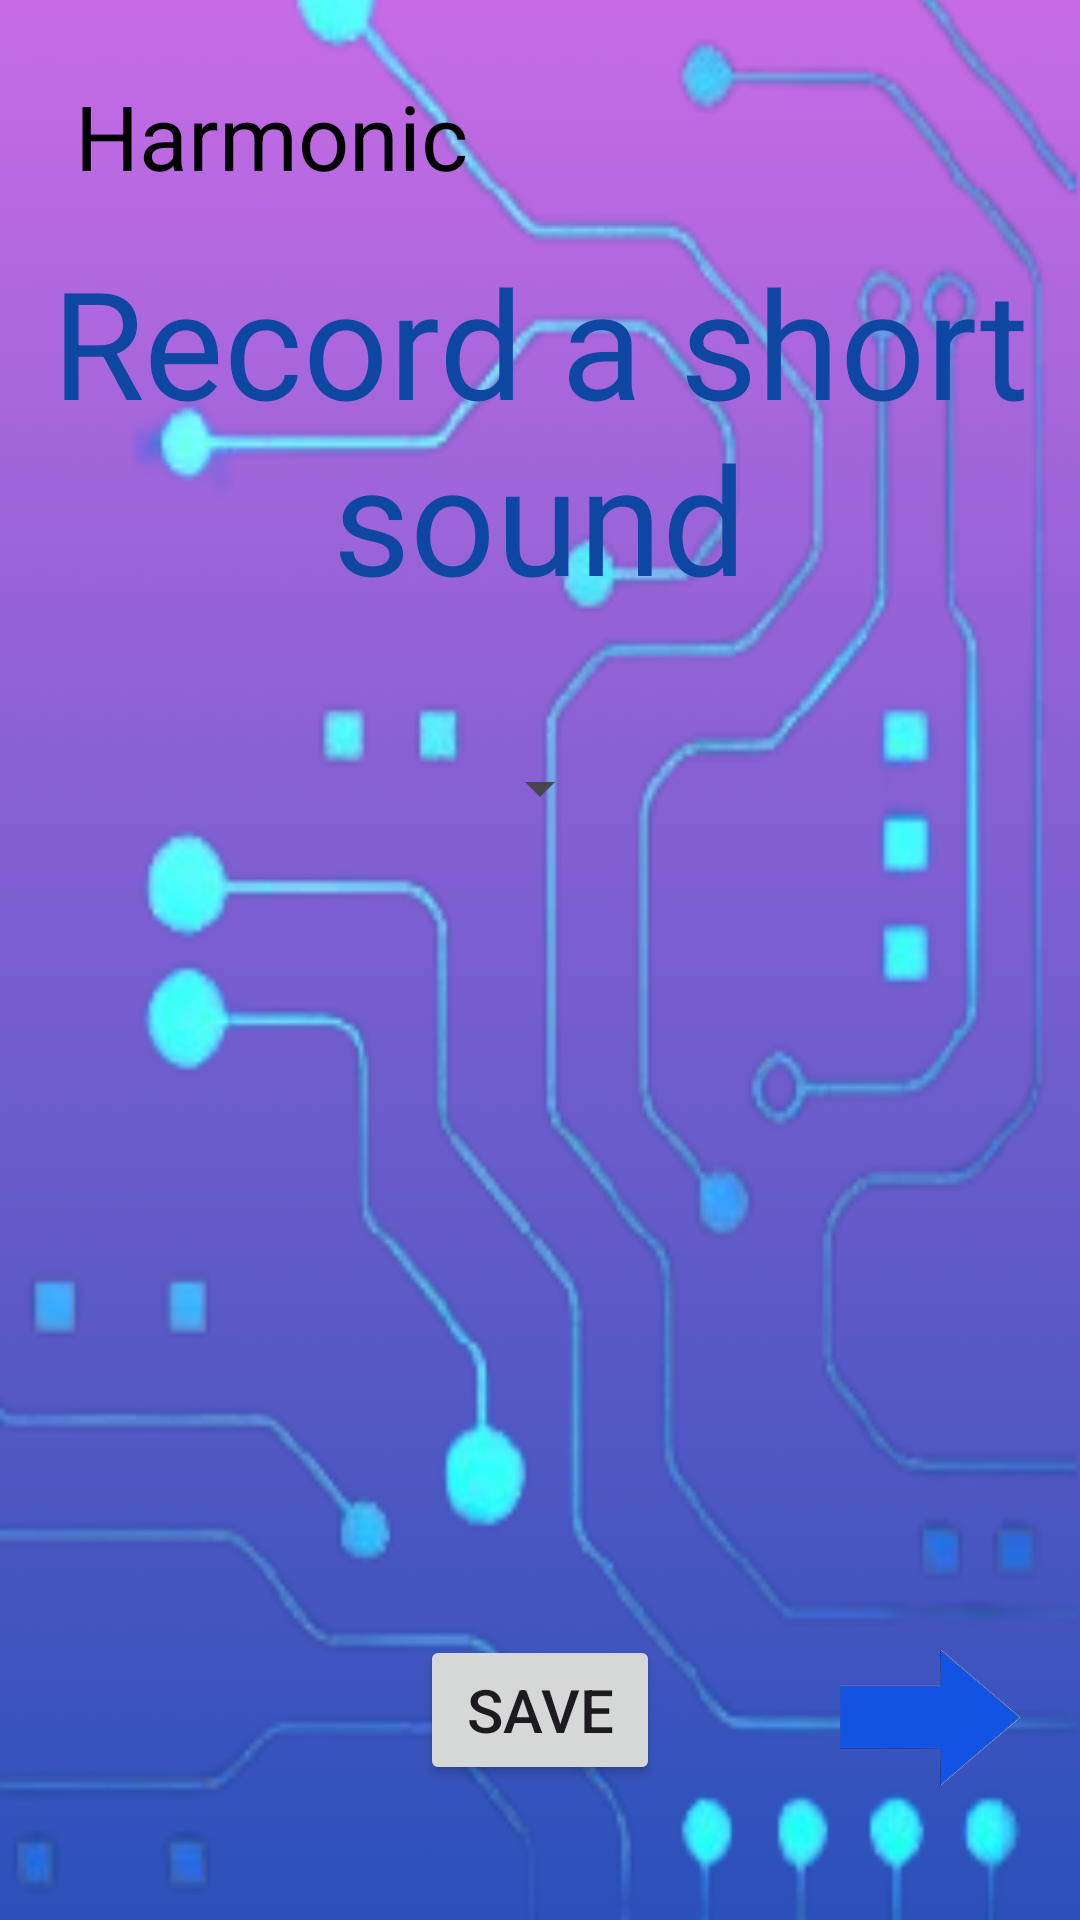

Write the Android layout XML for this screen, with the resource values it uses.
<!-- AndroidManifest.xml: application theme Theme.Harmonic -->
<!-- res/layout/activity_short_record.xml -->
<RelativeLayout xmlns:android="http://schemas.android.com/apk/res/android"
    xmlns:app="http://schemas.android.com/apk/res-auto"
    xmlns:tools="http://schemas.android.com/tools"
    android:layout_width="match_parent"
    android:layout_height="match_parent"
    android:background="@drawable/background"
    tools:context=".MainActivity">

    <TextView
        android:id="@+id/title"
        android:layout_width="wrap_content"
        android:layout_height="wrap_content"
        android:layout_alignParentStart="true"
        android:layout_alignParentTop="true"
        android:layout_marginStart="25dp"
        android:layout_marginTop="25dp"
        android:text="Harmonic"
        android:textColor="@color/black"
        android:textSize="30sp" />

    <TextView
        android:id="@+id/subtitle"
        android:layout_width="match_parent"
        android:layout_height="wrap_content"
        android:layout_below="@+id/title"
        android:layout_marginTop="15dp"
        android:gravity="center"
        android:text="Record a short sound"
        android:textColor="@color/HeaderColor"
        android:textSize="50sp" />

    <Spinner
        android:id="@+id/sound_selector"
        android:layout_width="wrap_content"
        android:layout_height="wrap_content"
        android:layout_below="@+id/subtitle"
        android:layout_centerHorizontal="true"
        android:layout_marginTop="45dp" />

    <ImageButton
        android:id="@+id/buttonRecord"
        android:layout_width="200dp"
        android:layout_height="200dp"
        android:layout_below="@+id/subtitle"
        android:layout_centerHorizontal="true"
        android:layout_marginTop="200dp"
        android:background="@drawable/circle_button"
        app:layout_constraintBottom_toBottomOf="parent"
        app:layout_constraintEnd_toEndOf="parent"
        app:layout_constraintStart_toStartOf="parent"
        app:layout_constraintTop_toTopOf="parent"
        app:layout_constraintVertical_bias="0.316" />

    <ImageButton
        android:id="@+id/buttonPlay"
        android:layout_width="60dp"
        android:layout_height="60dp"
        android:layout_alignParentTop="true"
        android:layout_centerHorizontal="true"
        android:layout_marginTop="300dp"
        android:background="@drawable/play_button"
        android:padding="8dp"
        app:layout_constraintBottom_toBottomOf="parent"
        app:layout_constraintEnd_toEndOf="parent"
        app:layout_constraintStart_toStartOf="parent"
        app:layout_constraintTop_toTopOf="parent"
        app:layout_constraintVertical_bias="0.316" />

    <Button
        android:id="@+id/buttonRight"
        android:layout_width="60dp"
        android:layout_height="45dp"
        android:layout_alignParentRight="true"
        android:layout_alignParentBottom="true"
        android:layout_marginRight="20dp"
        android:layout_marginBottom="45dp"
        android:background="@drawable/arrowright"
        android:padding="8dp"
        android:text="" />

    <Button
        android:id="@+id/buttonSave"
        android:layout_width="80dp"
        android:layout_height="50dp"
        android:layout_alignParentBottom="true"
        android:layout_centerHorizontal="true"
        android:layout_marginBottom="45dp"
        android:padding="8dp"
        android:textSize="20sp"
        android:text="SAVE"
        app:layout_constraintBottom_toBottomOf="parent"/>

</RelativeLayout>
<!-- resources referenced by this layout -->
<resources>
  <color name="HeaderColor">#0D47A1</color>
  <color name="black">#FF000000</color>
  <!-- drawable arrowright: png bitmap (drawable, 10312 bytes) -->
  <!-- drawable background: jpg bitmap (drawable, 968476 bytes) -->
  <!-- drawable circle_button (drawable) -->
  <selector xmlns:android="http://schemas.android.com/apk/res/android">
  
      <item android:state_selected="false">
          <layer-list>
              <item>
                  <shape android:shape="oval"
                      android:width="10dp"  android:height="10dp" android:alpha="0.85">
                      <solid android:color="@color/my_button_color" />
                  </shape>
              </item>
              <item
                  android:bottom="25dp"  android:left="45dp"  android:right="45dp"  android:top="25dp">  <bitmap
                  android:src="@drawable/blackmic"  android:width="20dp"  android:height="20dp"/>
              </item>
          </layer-list>
      </item>
  
      <item>
          <layer-list>
              <item>
                  <shape android:shape="oval"
                      android:width="100dp"  android:height="100dp" android:alpha="0.85">
                      <solid android:color="@color/pressed_record_button_color" />
                  </shape>
              </item>
              <item
                  android:bottom="25dp"  android:left="15dp"  android:right="15dp"  android:top="25dp"><bitmap
                  android:src="@drawable/whitemic" android:width="20dp"  android:height="20dp"/>
              </item>
          </layer-list>
      </item>
  
  
  </selector>
  <!-- drawable play_button (drawable) -->
  <?xml version="1.0" encoding="utf-8"?>
  <selector xmlns:android="http://schemas.android.com/apk/res/android">
      <item android:state_selected="false">
          <layer-list>
              <item>
                  <shape android:shape="oval"
                      android:width="10dp"  android:height="10dp" android:alpha="0.85">
                      <solid android:color="@color/pressed_play_button_color" />
                  </shape>
              </item>
              <item
                  android:bottom="10dp"  android:left="15dp"  android:right="5dp"  android:top="10dp">  <bitmap
                  android:src="@drawable/play"  android:width="20dp"  android:height="20dp"/>
              </item>
          </layer-list>
      </item>
  
      <item>
          <layer-list>
              <item>
                  <shape android:shape="oval"
                      android:width="100dp"  android:height="100dp" android:alpha="0.85">
                      <solid android:color="@color/unpressed_play_button_color" />
                  </shape>
              </item>
              <item
                  android:bottom="10dp"  android:left="10dp"  android:right="10dp"  android:top="10dp"><bitmap
                  android:src="@drawable/pause" android:width="20dp"  android:height="20dp"/>
              </item>
          </layer-list>
      </item>
  </selector>
  <style name="Theme.Harmonic" parent="Base.Theme.Harmonic" />
  <color name="my_button_color">#8061CF</color>
  <color name="pressed_record_button_color">#ED151C</color>
  <color name="pressed_play_button_color">#4D27D1</color>
  <color name="unpressed_play_button_color">#2D27D1</color>
  <style name="Base.Theme.Harmonic" parent="Theme.Material3.DayNight.NoActionBar">
          
          
      </style>
</resources>
